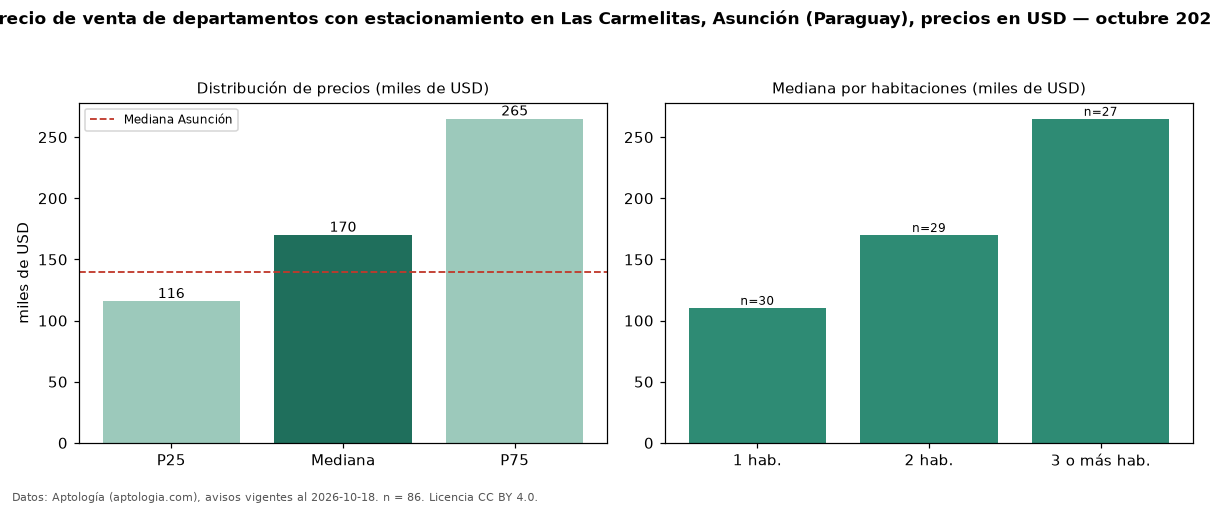

The table this chart was drawn from, first rows:
seccion, metrica, valor, moneda, n
filtro, parq1, con estacionamiento, , 86
precio, p25, 115782, USD, 86
precio, mediana, 170000, USD, 86
precio, p75, 265000, USD, 86
precio, minimo, 69001, USD, 86
precio, maximo, 1150000, USD, 86
m2, mediana_precio_m2, 2174, USD, 80
m2, area_mediana_m2, 90.5, m2, 80
banos, mediana_banos, 2.0, , 
parqueadero, pct_con_parqueadero, 100.0, %, 86
habitaciones, 1, 110412, USD, 30
habitaciones, 2, 170000, USD, 29
habitaciones, 3+, 265000, USD, 27
ciudad, mediana_ciudad_referencia, 140000, USD, 
ciudad, mediana_m2_ciudad, 1869, USD, 
fuente, fecha_datos, 2026-10-18, , 
fuente, atribucion, https://www.aptologia.com/py/venta/asunc…, , 
fuente, licencia, CC BY 4.0, , 
